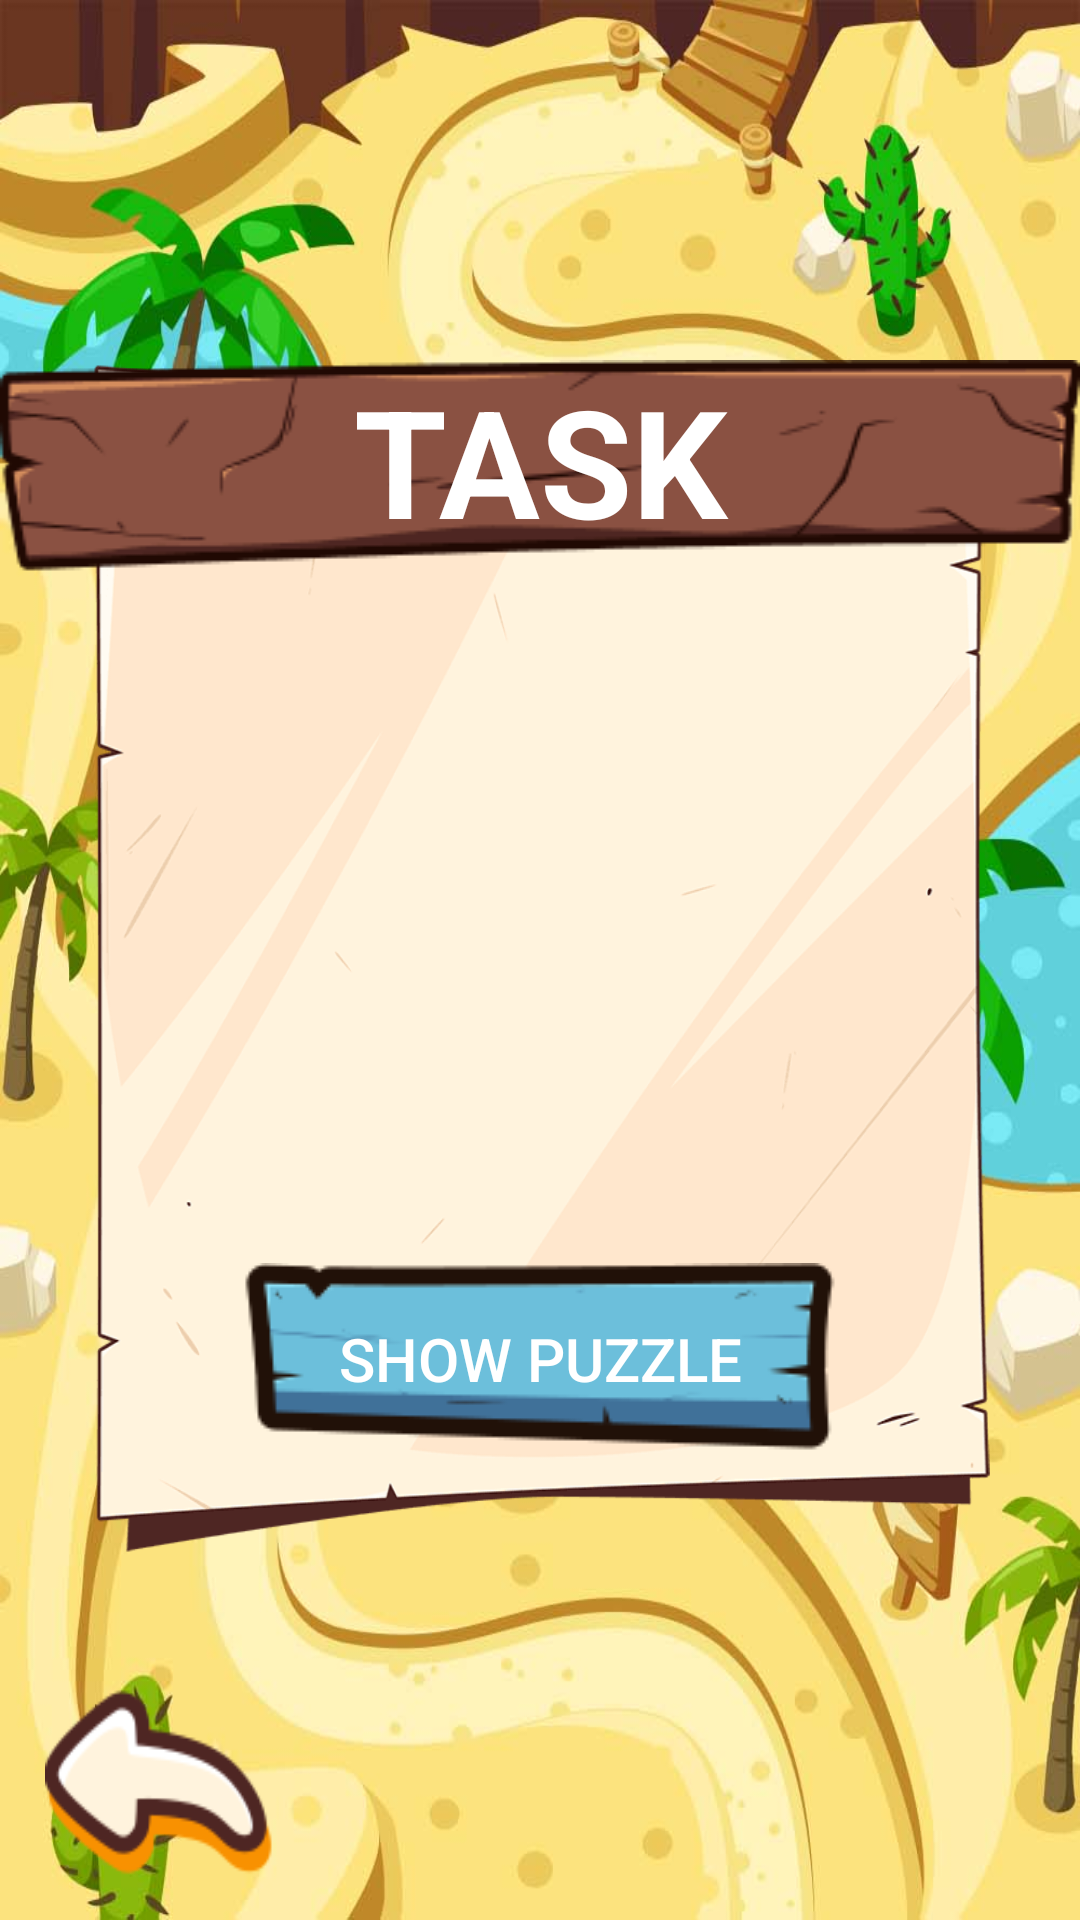

Layout XML and referenced resources for this Android screen:
<!-- AndroidManifest.xml: application theme Theme.AppCompat.DayNight.NoActionBar -->
<!-- res/layout/activity_level2_2.xml -->
<?xml version="1.0" encoding="utf-8"?>
<RelativeLayout xmlns:android="http://schemas.android.com/apk/res/android"
    xmlns:app="http://schemas.android.com/apk/res-auto"
    xmlns:tools="http://schemas.android.com/tools"
    android:layout_width="match_parent"
    android:layout_height="match_parent"
    android:background="@drawable/twf_bg2"
    tools:context="gamedevelopers.funcandi.taskworkflow.level2.Task2">

    <ImageView
        android:id="@+id/imageView2"
        android:layout_width="300dp"
        android:layout_height="400dp"
        android:layout_centerVertical="true"
        android:layout_centerHorizontal="true"
        android:background="@drawable/paper" />

    <Button
        android:id="@+id/com"
        android:layout_width="wrap_content"
        android:layout_height="wrap_content"
        android:layout_alignBottom="@+id/imageView2"
        android:layout_centerHorizontal="true"
        android:layout_marginBottom="35dp"
        android:background="@drawable/plankblank"
        android:text="Show puzzle"
        android:textColor="#fff"
        android:textSize="20sp"/>


    <Button
        android:id="@+id/back1"
        android:layout_width="80dp"
        android:layout_height="70dp"
        android:background="@drawable/twf_back"
        android:text=""
        android:layout_marginBottom="10dp"
        android:layout_alignParentBottom="true"
        android:layout_alignParentStart="true"
        android:layout_marginStart="15dp"/>

    <TextView
        android:id="@+id/text"
        android:layout_width="wrap_content"
        android:layout_height="wrap_content"
        android:layout_alignTop="@+id/imageView2"
        android:text="TASK"
        android:textSize="50sp"
        android:textColor="#fff"
        android:textStyle="bold"
        android:textAlignment="center"
        android:gravity="top"
        android:layout_centerHorizontal="true"
        android:background="@drawable/title" />

    <TextView
        android:id="@+id/task"
        android:layout_width="270dp"
        android:layout_height="wrap_content"
        android:layout_centerVertical="true"
        android:layout_centerHorizontal="true"
        android:textColor="#8b5243"
        android:textSize="25sp"
        android:textAlignment="center"/>

</RelativeLayout>
<!-- resources referenced by this layout -->
<resources>
  <!-- drawable paper: png bitmap (drawable, 20196 bytes) -->
  <!-- drawable plankblank: png bitmap (drawable, 3819 bytes) -->
  <!-- drawable title: png bitmap (drawable, 2296 bytes) -->
  <!-- drawable twf_back: png bitmap (drawable, 7484 bytes) -->
  <!-- drawable twf_bg2: jpg bitmap (drawable, 113299 bytes) -->
</resources>
